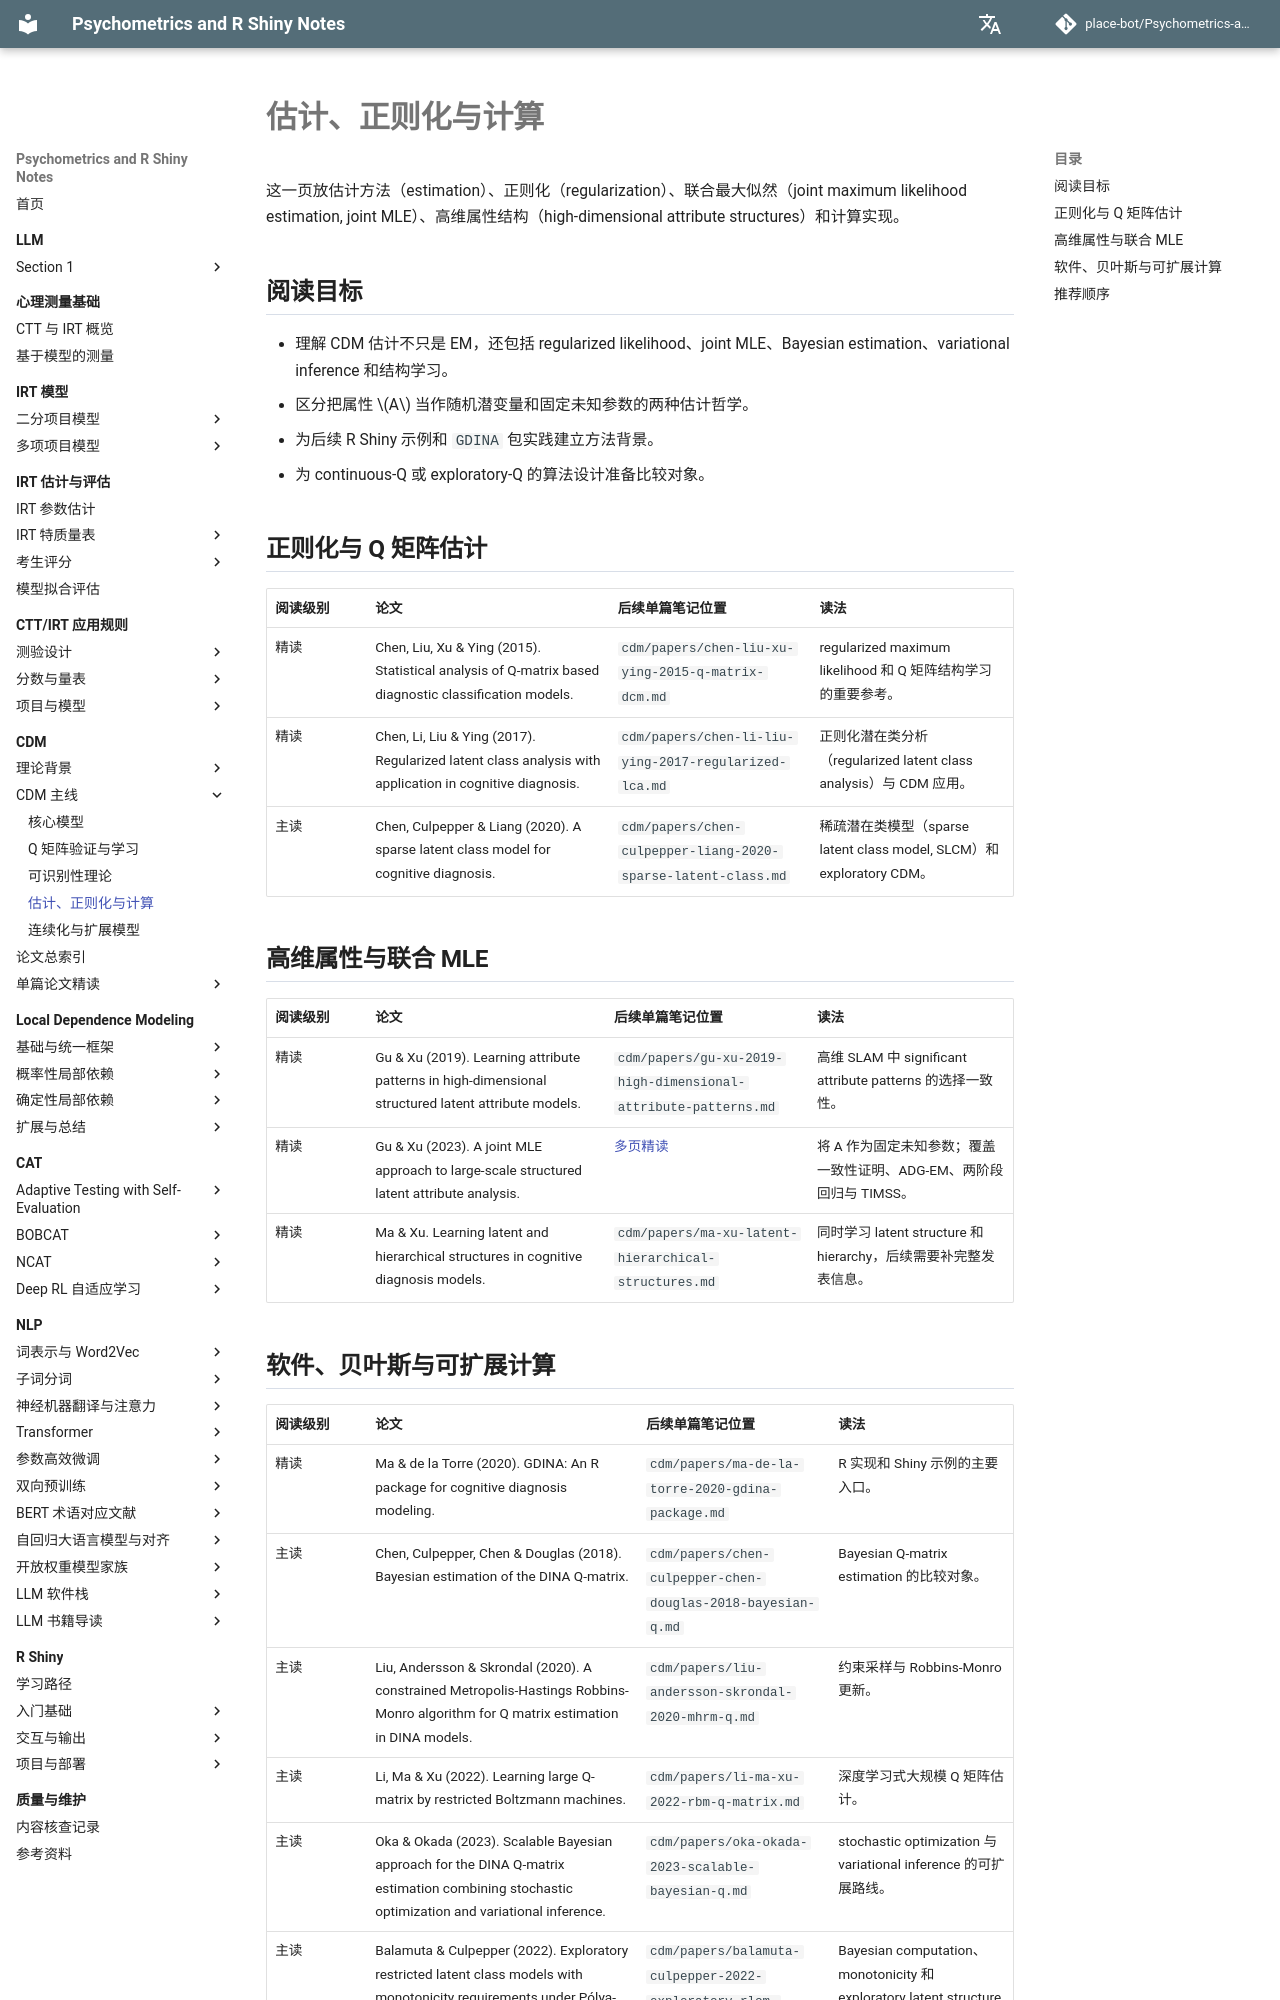

repository: place-bot/learning-notes · page: cdm/estimation-computation/index.html · generator: mkdocs

# 估计、正则化与计算

这一页放估计方法（estimation）、正则化（regularization）、联合最大似然（joint maximum likelihood estimation, joint MLE）、高维属性结构（high-dimensional attribute structures）和计算实现。

## 阅读目标

- 理解 CDM 估计不只是 EM，还包括 regularized likelihood、joint MLE、Bayesian estimation、variational inference 和结构学习。
- 区分把属性 \(A\) 当作随机潜变量和固定未知参数的两种估计哲学。
- 为后续 R Shiny 示例和 `GDINA` 包实践建立方法背景。
- 为 continuous-Q 或 exploratory-Q 的算法设计准备比较对象。

## 正则化与 Q 矩阵估计

| 阅读级别 | 论文 | 后续单篇笔记位置 | 读法 |
| --- | --- | --- | --- |
| 精读 | Chen, Liu, Xu & Ying (2015). Statistical analysis of Q-matrix based diagnostic classification models. | `cdm/papers/chen-liu-xu-ying-2015-q-matrix-dcm.md` | regularized maximum likelihood 和 Q 矩阵结构学习的重要参考。 |
| 精读 | Chen, Li, Liu & Ying (2017). Regularized latent class analysis with application in cognitive diagnosis. | `cdm/papers/chen-li-liu-ying-2017-regularized-lca.md` | 正则化潜在类分析（regularized latent class analysis）与 CDM 应用。 |
| 主读 | Chen, Culpepper & Liang (2020). A sparse latent class model for cognitive diagnosis. | `cdm/papers/chen-culpepper-liang-2020-sparse-latent-class.md` | 稀疏潜在类模型（sparse latent class model, SLCM）和 exploratory CDM。 |

## 高维属性与联合 MLE

| 阅读级别 | 论文 | 后续单篇笔记位置 | 读法 |
| --- | --- | --- | --- |
| 精读 | Gu & Xu (2019). Learning attribute patterns in high-dimensional structured latent attribute models. | `cdm/papers/gu-xu-2019-high-dimensional-attribute-patterns.md` | 高维 SLAM 中 significant attribute patterns 的选择一致性。 |
| 精读 | Gu & Xu (2023). A joint MLE approach to large-scale structured latent attribute analysis. | [多页精读](papers/gu-xu-2023/index.md) | 将 A 作为固定未知参数；覆盖一致性证明、ADG-EM、两阶段回归与 TIMSS。 |
| 精读 | Ma & Xu. Learning latent and hierarchical structures in cognitive diagnosis models. | `cdm/papers/ma-xu-latent-hierarchical-structures.md` | 同时学习 latent structure 和 hierarchy，后续需要补完整发表信息。 |
